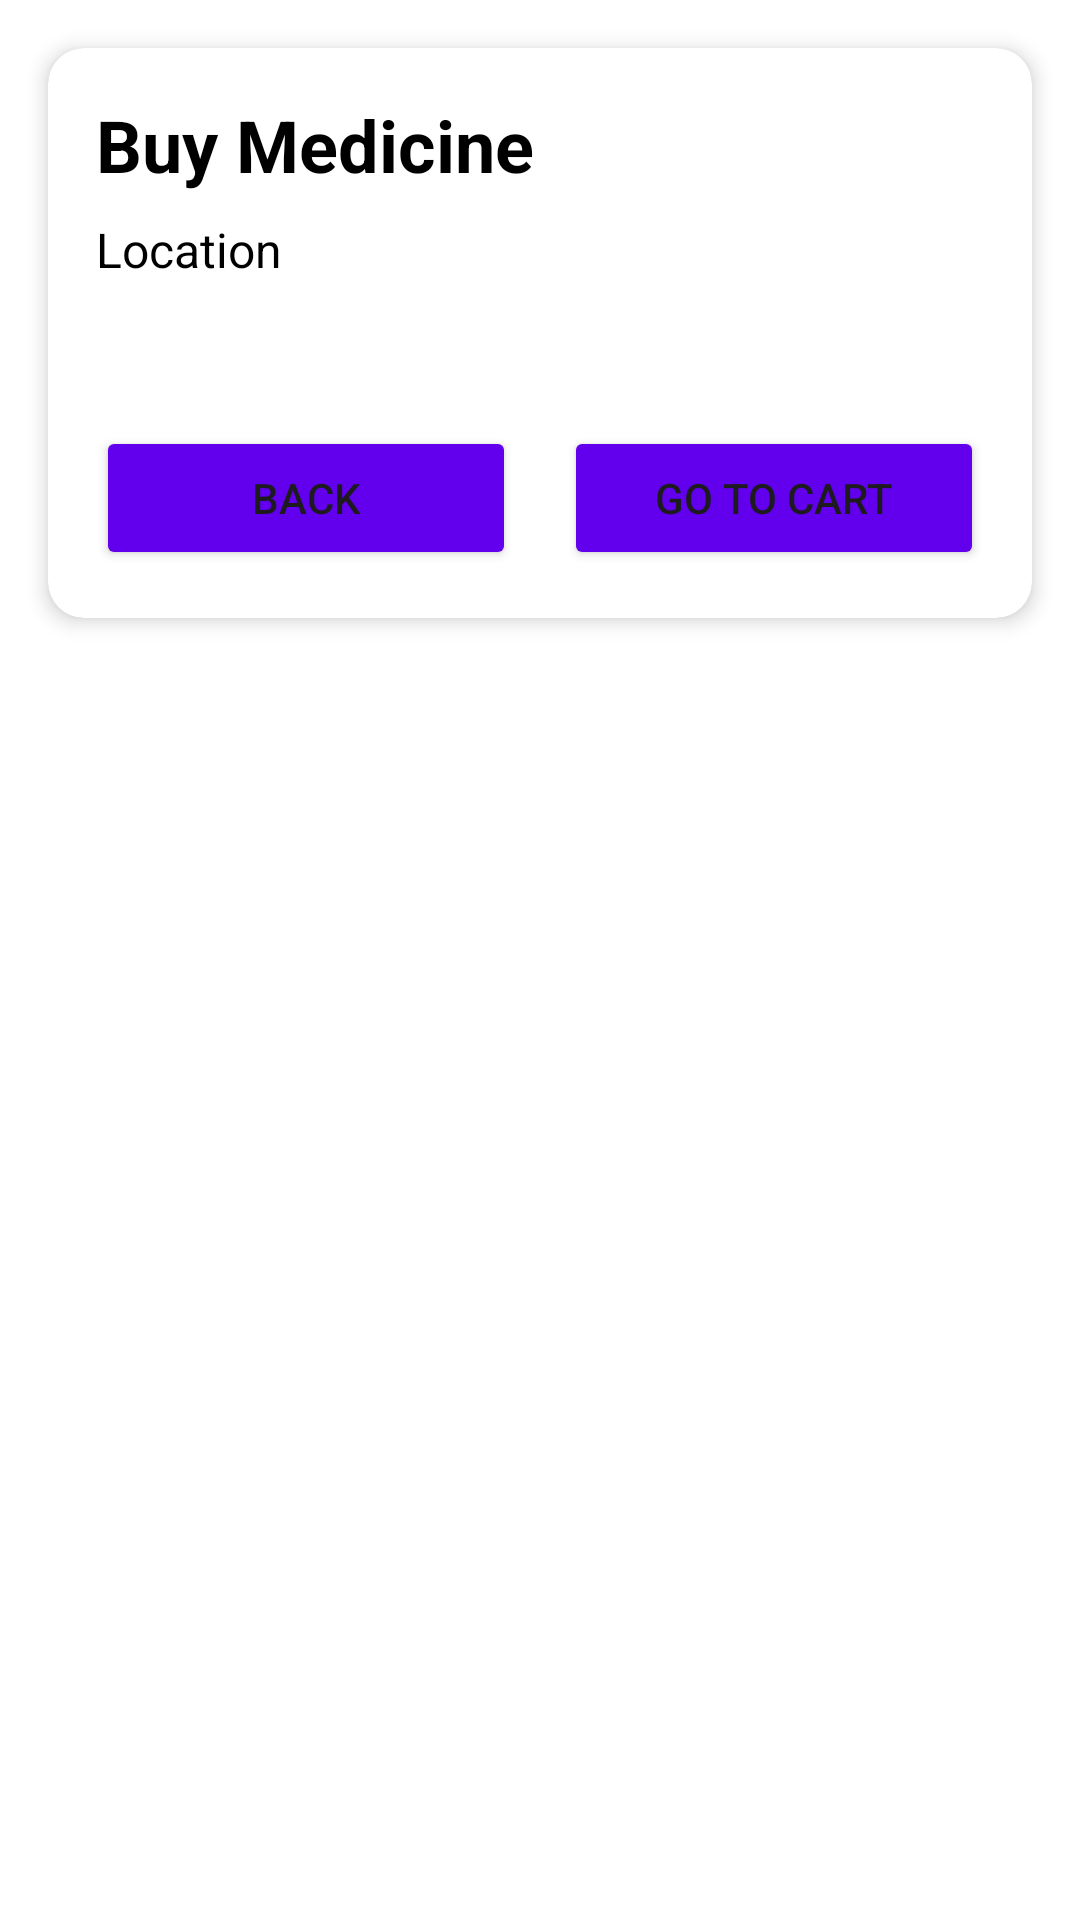

The Android layout XML behind this screen, and the referenced resources:
<!-- AndroidManifest.xml: application theme Theme.HelthCare -->
<!-- res/layout/activity_buy_medicine.xml -->
<?xml version="1.0" encoding="utf-8"?>
<LinearLayout xmlns:android="http://schemas.android.com/apk/res/android"
    xmlns:app="http://schemas.android.com/apk/res-auto"
    android:layout_width="match_parent"
    android:layout_height="match_parent"
    android:orientation="vertical"
    android:background="@color/white">

    <androidx.cardview.widget.CardView
        android:layout_width="match_parent"
        android:layout_height="wrap_content"
        android:layout_margin="16dp"
        app:cardCornerRadius="12dp"
        app:cardElevation="4dp">

        <LinearLayout
            android:layout_width="match_parent"
            android:layout_height="wrap_content"
            android:orientation="vertical"
            android:padding="16dp">

            <TextView
                android:layout_width="match_parent"
                android:layout_height="wrap_content"
                android:text="Buy Medicine"
                android:textSize="24sp"
                android:textStyle="bold"
                android:textColor="@color/black"
                android:layout_marginBottom="8dp"/>

            <TextView
                android:id="@+id/textViewODTitle"
                android:layout_width="match_parent"
                android:layout_height="wrap_content"
                android:text="Location"
                android:textSize="16sp"
                android:textColor="@color/black"
                android:layout_marginBottom="16dp"/>

            <ListView
                android:id="@+id/listViewBM"
                android:layout_width="match_parent"
                android:layout_height="0dp"
                android:layout_weight="1"
                android:divider="@android:color/darker_gray"
                android:dividerHeight="0.5dp"
                android:padding="8dp"/>

            <LinearLayout
                android:layout_width="match_parent"
                android:layout_height="wrap_content"
                android:orientation="horizontal"
                android:layout_marginTop="16dp">

                <Button
                    android:id="@+id/buttonBMBack"
                    android:layout_width="0dp"
                    android:layout_height="wrap_content"
                    android:layout_weight="1"
                    android:text="Back"
                    android:layout_marginEnd="8dp"
                    android:backgroundTint="@color/design_default_color_primary"/>

                <Button
                    android:id="@+id/buttonBMGoToCart"
                    android:layout_width="0dp"
                    android:layout_height="wrap_content"
                    android:layout_weight="1"
                    android:text="Go to Cart"
                    android:layout_marginStart="8dp"
                    android:backgroundTint="@color/design_default_color_primary"/>
            </LinearLayout>
        </LinearLayout>
    </androidx.cardview.widget.CardView>
</LinearLayout>
<!-- resources referenced by this layout -->
<resources>
  <color name="black">#000000</color>
  <color name="white">#FFFFFFFF</color>
  <style name="Theme.HelthCare" parent="Base.Theme.HelthCare" />
  <style name="Base.Theme.HelthCare" parent="Theme.Material3.DayNight.NoActionBar">
          
          
      </style>
</resources>
